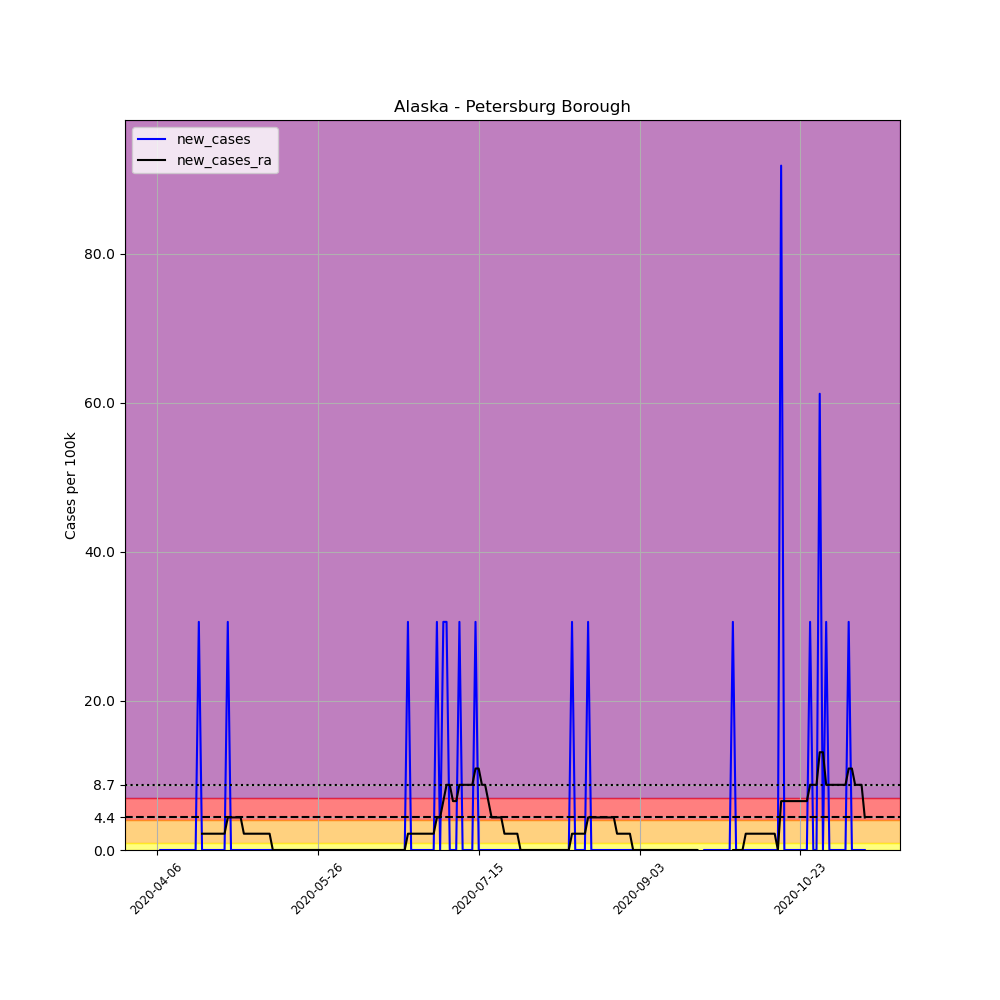

Source data for this figure (header and first rows):
, date, county, state, fips, cases, deaths, COUNTY, STNAME, CTYNAME, POPESTIMATE2019, per_100k, new_cases, new_cases_ra
566769, 2020-04-06, Petersburg Borough, Alaska, 2195, 1, 0, 195, Alaska, Petersburg Borough, 3266, 30.62, , 
566770, 2020-04-07, Petersburg Borough, Alaska, 2195, 1, 0, 195, Alaska, Petersburg Borough, 3266, 30.62, 0.0, 
566771, 2020-04-08, Petersburg Borough, Alaska, 2195, 1, 0, 195, Alaska, Petersburg Borough, 3266, 30.62, 0.0, 
566772, 2020-04-09, Petersburg Borough, Alaska, 2195, 1, 0, 195, Alaska, Petersburg Borough, 3266, 30.62, 0.0, 
566773, 2020-04-10, Petersburg Borough, Alaska, 2195, 1, 0, 195, Alaska, Petersburg Borough, 3266, 30.62, 0.0, 
566774, 2020-04-11, Petersburg Borough, Alaska, 2195, 1, 0, 195, Alaska, Petersburg Borough, 3266, 30.62, 0.0, 
566775, 2020-04-12, Petersburg Borough, Alaska, 2195, 1, 0, 195, Alaska, Petersburg Borough, 3266, 30.62, 0.0, 
566776, 2020-04-13, Petersburg Borough, Alaska, 2195, 1, 0, 195, Alaska, Petersburg Borough, 3266, 30.62, 0.0, 
566777, 2020-04-14, Petersburg Borough, Alaska, 2195, 1, 0, 195, Alaska, Petersburg Borough, 3266, 30.62, 0.0, 
566778, 2020-04-15, Petersburg Borough, Alaska, 2195, 1, 0, 195, Alaska, Petersburg Borough, 3266, 30.62, 0.0, 
566779, 2020-04-16, Petersburg Borough, Alaska, 2195, 1, 0, 195, Alaska, Petersburg Borough, 3266, 30.62, 0.0, 
566780, 2020-04-17, Petersburg Borough, Alaska, 2195, 1, 0, 195, Alaska, Petersburg Borough, 3266, 30.62, 0.0, 
566781, 2020-04-18, Petersburg Borough, Alaska, 2195, 1, 0, 195, Alaska, Petersburg Borough, 3266, 30.62, 0.0, 
566782, 2020-04-19, Petersburg Borough, Alaska, 2195, 2, 0, 195, Alaska, Petersburg Borough, 3266, 61.24, 30.62, 
566783, 2020-04-20, Petersburg Borough, Alaska, 2195, 2, 0, 195, Alaska, Petersburg Borough, 3266, 61.24, 0.0, 2.187
566784, 2020-04-21, Petersburg Borough, Alaska, 2195, 2, 0, 195, Alaska, Petersburg Borough, 3266, 61.24, 0.0, 2.187
566785, 2020-04-22, Petersburg Borough, Alaska, 2195, 2, 0, 195, Alaska, Petersburg Borough, 3266, 61.24, 0.0, 2.187
566786, 2020-04-23, Petersburg Borough, Alaska, 2195, 2, 0, 195, Alaska, Petersburg Borough, 3266, 61.24, 0.0, 2.187
566787, 2020-04-24, Petersburg Borough, Alaska, 2195, 2, 0, 195, Alaska, Petersburg Borough, 3266, 61.24, 0.0, 2.187
566788, 2020-04-25, Petersburg Borough, Alaska, 2195, 2, 0, 195, Alaska, Petersburg Borough, 3266, 61.24, 0.0, 2.187
566789, 2020-04-26, Petersburg Borough, Alaska, 2195, 2, 0, 195, Alaska, Petersburg Borough, 3266, 61.24, 0.0, 2.187
566790, 2020-04-27, Petersburg Borough, Alaska, 2195, 2, 0, 195, Alaska, Petersburg Borough, 3266, 61.24, 0.0, 2.187
566791, 2020-04-28, Petersburg Borough, Alaska, 2195, 3, 0, 195, Alaska, Petersburg Borough, 3266, 91.86, 30.62, 4.374
566792, 2020-04-29, Petersburg Borough, Alaska, 2195, 3, 0, 195, Alaska, Petersburg Borough, 3266, 91.86, 0.0, 4.374
566793, 2020-04-30, Petersburg Borough, Alaska, 2195, 3, 0, 195, Alaska, Petersburg Borough, 3266, 91.86, 0.0, 4.374
566794, 2020-05-01, Petersburg Borough, Alaska, 2195, 3, 0, 195, Alaska, Petersburg Borough, 3266, 91.86, 0.0, 4.374
566795, 2020-05-02, Petersburg Borough, Alaska, 2195, 3, 0, 195, Alaska, Petersburg Borough, 3266, 91.86, 0.0, 4.374
566796, 2020-05-03, Petersburg Borough, Alaska, 2195, 3, 0, 195, Alaska, Petersburg Borough, 3266, 91.86, 0.0, 2.187
566797, 2020-05-04, Petersburg Borough, Alaska, 2195, 3, 0, 195, Alaska, Petersburg Borough, 3266, 91.86, 0.0, 2.187
566798, 2020-05-05, Petersburg Borough, Alaska, 2195, 3, 0, 195, Alaska, Petersburg Borough, 3266, 91.86, 0.0, 2.187
566799, 2020-05-06, Petersburg Borough, Alaska, 2195, 3, 0, 195, Alaska, Petersburg Borough, 3266, 91.86, 0.0, 2.187
566800, 2020-05-07, Petersburg Borough, Alaska, 2195, 3, 0, 195, Alaska, Petersburg Borough, 3266, 91.86, 0.0, 2.187
566801, 2020-05-08, Petersburg Borough, Alaska, 2195, 3, 0, 195, Alaska, Petersburg Borough, 3266, 91.86, 0.0, 2.187
566802, 2020-05-09, Petersburg Borough, Alaska, 2195, 3, 0, 195, Alaska, Petersburg Borough, 3266, 91.86, 0.0, 2.187
566803, 2020-05-10, Petersburg Borough, Alaska, 2195, 3, 0, 195, Alaska, Petersburg Borough, 3266, 91.86, 0.0, 2.187
566804, 2020-05-11, Petersburg Borough, Alaska, 2195, 3, 0, 195, Alaska, Petersburg Borough, 3266, 91.86, 0.0, 2.187
566805, 2020-05-12, Petersburg Borough, Alaska, 2195, 3, 0, 195, Alaska, Petersburg Borough, 3266, 91.86, 0.0, 0.0
566806, 2020-05-13, Petersburg Borough, Alaska, 2195, 3, 0, 195, Alaska, Petersburg Borough, 3266, 91.86, 0.0, 0.0
566807, 2020-05-14, Petersburg Borough, Alaska, 2195, 3, 0, 195, Alaska, Petersburg Borough, 3266, 91.86, 0.0, 0.0
566808, 2020-05-15, Petersburg Borough, Alaska, 2195, 3, 0, 195, Alaska, Petersburg Borough, 3266, 91.86, 0.0, 0.0
566809, 2020-05-16, Petersburg Borough, Alaska, 2195, 3, 0, 195, Alaska, Petersburg Borough, 3266, 91.86, 0.0, 0.0
566810, 2020-05-17, Petersburg Borough, Alaska, 2195, 3, 0, 195, Alaska, Petersburg Borough, 3266, 91.86, 0.0, 0.0
566811, 2020-05-18, Petersburg Borough, Alaska, 2195, 3, 0, 195, Alaska, Petersburg Borough, 3266, 91.86, 0.0, 0.0
566812, 2020-05-19, Petersburg Borough, Alaska, 2195, 3, 0, 195, Alaska, Petersburg Borough, 3266, 91.86, 0.0, 0.0
566813, 2020-05-20, Petersburg Borough, Alaska, 2195, 3, 0, 195, Alaska, Petersburg Borough, 3266, 91.86, 0.0, 0.0
566814, 2020-05-21, Petersburg Borough, Alaska, 2195, 3, 0, 195, Alaska, Petersburg Borough, 3266, 91.86, 0.0, 0.0
566815, 2020-05-22, Petersburg Borough, Alaska, 2195, 3, 0, 195, Alaska, Petersburg Borough, 3266, 91.86, 0.0, 0.0
566816, 2020-05-23, Petersburg Borough, Alaska, 2195, 3, 0, 195, Alaska, Petersburg Borough, 3266, 91.86, 0.0, 0.0
566817, 2020-05-24, Petersburg Borough, Alaska, 2195, 3, 0, 195, Alaska, Petersburg Borough, 3266, 91.86, 0.0, 0.0
566818, 2020-05-25, Petersburg Borough, Alaska, 2195, 3, 0, 195, Alaska, Petersburg Borough, 3266, 91.86, 0.0, 0.0
566819, 2020-05-26, Petersburg Borough, Alaska, 2195, 3, 0, 195, Alaska, Petersburg Borough, 3266, 91.86, 0.0, 0.0
566820, 2020-05-27, Petersburg Borough, Alaska, 2195, 3, 0, 195, Alaska, Petersburg Borough, 3266, 91.86, 0.0, 0.0
566821, 2020-05-28, Petersburg Borough, Alaska, 2195, 3, 0, 195, Alaska, Petersburg Borough, 3266, 91.86, 0.0, 0.0
566822, 2020-05-29, Petersburg Borough, Alaska, 2195, 3, 0, 195, Alaska, Petersburg Borough, 3266, 91.86, 0.0, 0.0
566823, 2020-05-30, Petersburg Borough, Alaska, 2195, 3, 0, 195, Alaska, Petersburg Borough, 3266, 91.86, 0.0, 0.0
566824, 2020-05-31, Petersburg Borough, Alaska, 2195, 3, 0, 195, Alaska, Petersburg Borough, 3266, 91.86, 0.0, 0.0
566825, 2020-06-01, Petersburg Borough, Alaska, 2195, 3, 0, 195, Alaska, Petersburg Borough, 3266, 91.86, 0.0, 0.0
566826, 2020-06-02, Petersburg Borough, Alaska, 2195, 3, 0, 195, Alaska, Petersburg Borough, 3266, 91.86, 0.0, 0.0
566827, 2020-06-03, Petersburg Borough, Alaska, 2195, 3, 0, 195, Alaska, Petersburg Borough, 3266, 91.86, 0.0, 0.0
566828, 2020-06-04, Petersburg Borough, Alaska, 2195, 3, 0, 195, Alaska, Petersburg Borough, 3266, 91.86, 0.0, 0.0
... 161 more rows
